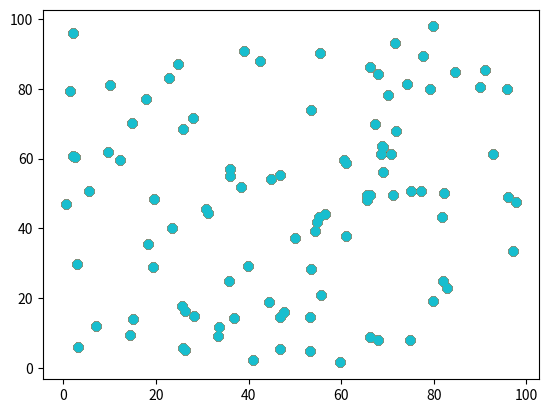

Source code (Python):
## Classes - objets

import numpy as np
import random as rd
import matplotlib.pyplot as plt

class Point:

    def __init__(self,x0,y0):
        self.x = x0
        self.y = y0

    def distance(self,point):
        return (np.sqrt((self.x - point.x)**2 + (self.y - point.y)**2))

    def __str__(self):
        return str(self.x) + " " + str(self.y)

#D = {A(point):true(vérifié ou non)}

d = {'a':1,'ab':2,'gh':3}


## fontcions

def construction_voisins_naif(p:Point,D:dict,epsi:float):
    out = []
    card = 0
    for elt in D.keys():
        if (elt == p):
            continue
        elif (p.distance(elt) <= epsi):
            out.append(elt)
            card += 1
    return out, card

def calculer_C(p:Point, C:set, D:dict, minPt:int, epsi:float, out:dict):
    N, card = construction_voisins_naif(p,D,epsi)
    C.add(p)
    if (card < minPt):
        out[0].append(p) #0 - cluster du bruit
        D[p]=True
    else:
        D[p]=True
        for elt in N:
            #C.append(elt)
            if False == D[elt]:
                C |= calculer_C(elt,C,D,minPt,epsi,out)
    return C

def DBSCAN(D:dict,minPt:int,epsi:float):
    out = {}
    i = 0
    for elt in D.keys():
        N, card = construction_voisins_naif(elt,D,epsi)
        
        if (card < minPt):
            out[0].append(elt)
        else:
            i += 1
            c = {elt}
            for p in N:
                c |= calculer_C(p,{elt},D,minPt,epsi,out)
            out[i] = c
    return out

## génération d'un nuage de points

def generation_pts(nb:int,xrange:float,yrange:float): #genere un nuage de point aleatoires avec des coordonnes comprises pour x entre 0 et xrange, pour y entre 0 et yrange
    assert(nb > 0)
    rd.seed(None)
    out= {}
    for i in range(0,nb):
        i = Point(rd.uniform(0.0,xrange),rd.uniform(0.0,yrange))
        out[i]=False
        #print(i)
    return out

test1 = generation_pts(100,100,100)
for pt in test1 :
    print(pt.__str__())    
## affichage
dict1 = DBSCAN(test1,2,1000)

def printf_cluster(l):
    x = []
    y = []
    for elt in l:
        x.append(elt.x)
        y.append(elt.y)
    plt.scatter(x,y)

def print_dico_res(D):
    for elt in D.keys():
        printf_cluster(D[elt])
    plt.show()


for elt in test1.keys():
    N,d = construction_voisins_naif(elt,test1,105)
    #printf_cluster(N)
    
print_dico_res(dict1)